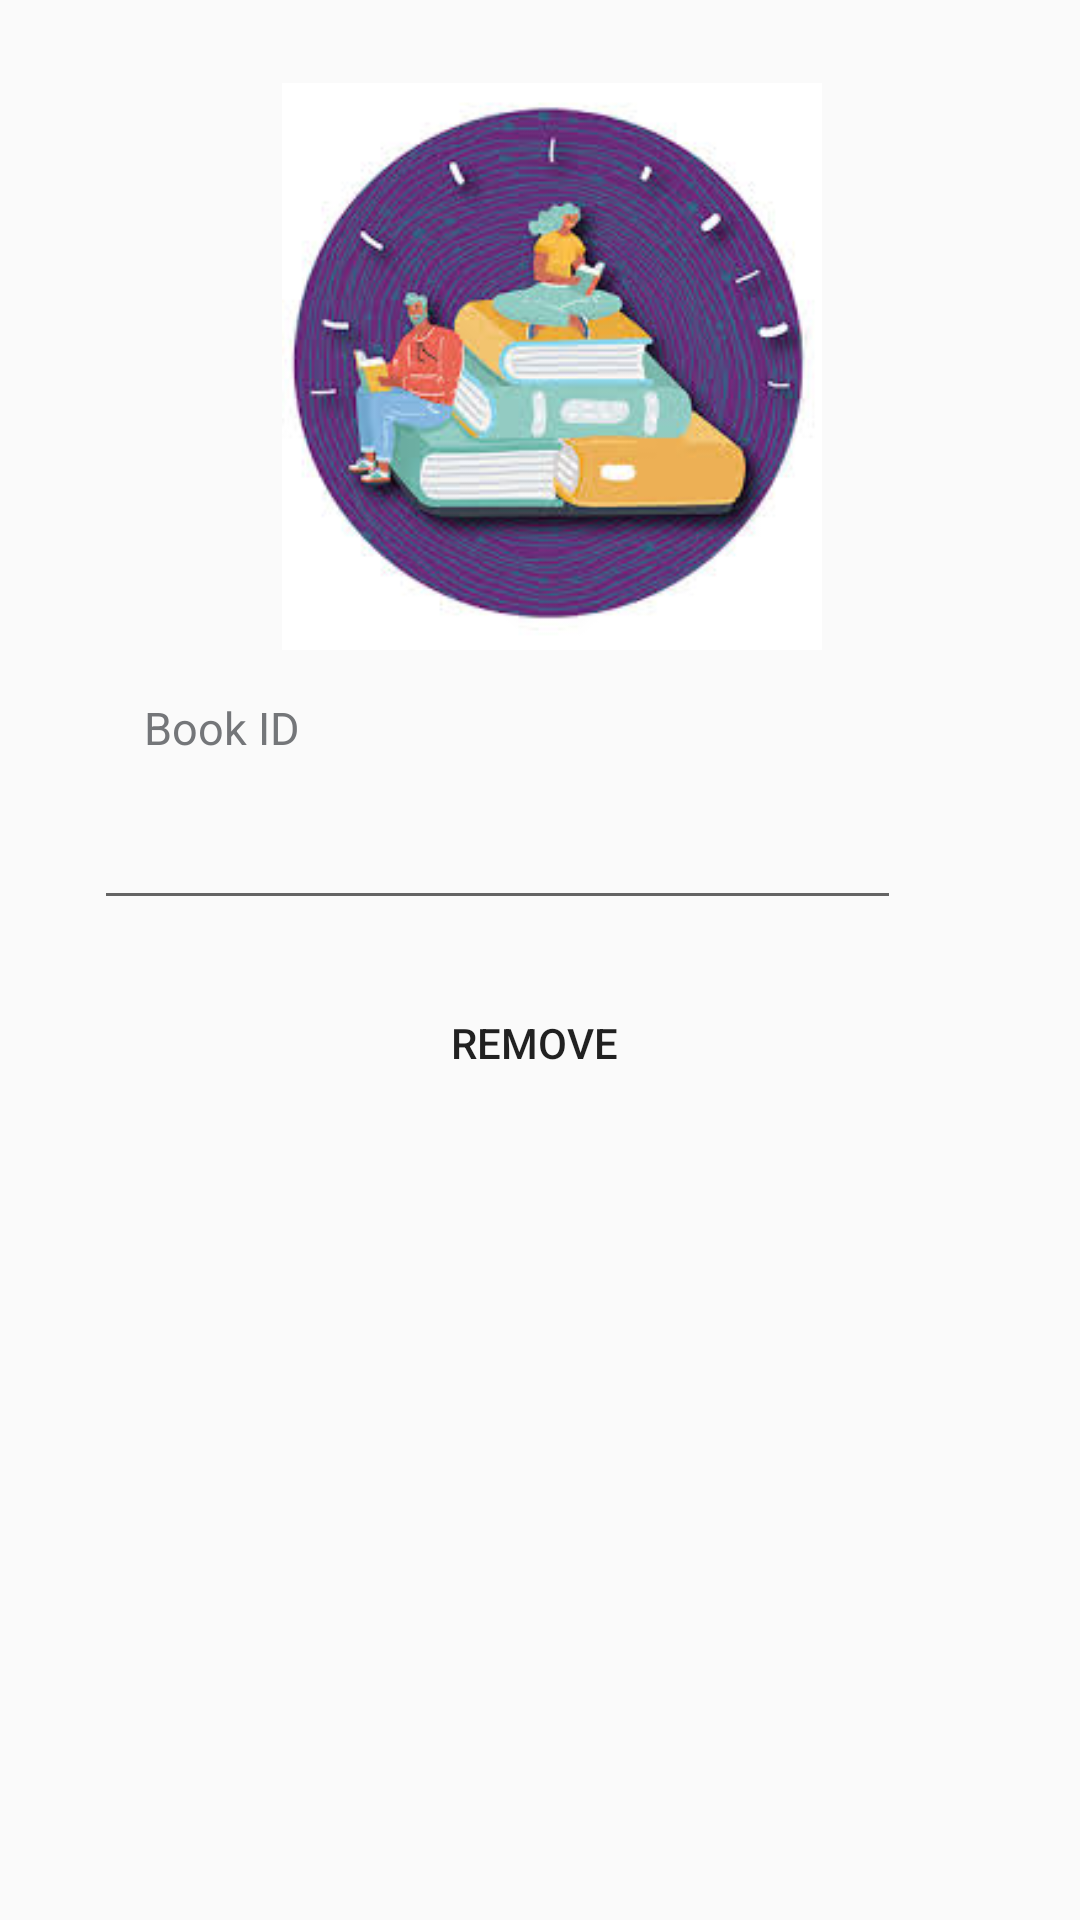

Android layout source for this screen:
<!-- AndroidManifest.xml: application theme Theme.AppCompat.Light.NoActionBar -->
<!-- res/layout/activity_admin_remove_book.xml -->
<?xml version="1.0" encoding="utf-8"?>
<androidx.constraintlayout.widget.ConstraintLayout xmlns:android="http://schemas.android.com/apk/res/android"
    xmlns:app="http://schemas.android.com/apk/res-auto"
    xmlns:tools="http://schemas.android.com/tools"
    android:layout_width="match_parent"
    android:layout_height="match_parent"
    tools:context=".AdminRemoveBookActivity">

    <ImageView
        android:id="@+id/imageView_login"
        android:layout_width="202dp"
        android:layout_height="189dp"
        app:layout_constraintBottom_toBottomOf="parent"
        app:layout_constraintEnd_toEndOf="parent"
        app:layout_constraintHorizontal_bias="0.526"
        app:layout_constraintStart_toStartOf="parent"
        app:layout_constraintTop_toTopOf="parent"
        app:layout_constraintVertical_bias="0.061"
        app:srcCompat="@drawable/login" />


    <TextView
        android:id="@+id/textView_username"
        android:layout_width="wrap_content"
        android:layout_height="wrap_content"
        android:layout_marginStart="48dp"
        android:text="Book ID"
        android:textAppearance="@style/TextAppearance.AppCompat.Body1"
        android:textColor="@color/material_dynamic_neutral50"
        android:textSize="15sp"
        app:layout_constraintBottom_toBottomOf="parent"
        app:layout_constraintStart_toStartOf="parent"
        app:layout_constraintTop_toTopOf="parent"
        app:layout_constraintVertical_bias="0.375" />

    <EditText
        android:id="@+id/txt_id"
        android:layout_width="269dp"
        android:layout_height="45dp"
        android:ems="10"
        android:inputType="textPersonName"
        app:layout_constraintBottom_toBottomOf="parent"
        app:layout_constraintEnd_toEndOf="parent"
        app:layout_constraintHorizontal_bias="0.345"
        app:layout_constraintStart_toStartOf="parent"
        app:layout_constraintTop_toTopOf="parent"
        app:layout_constraintVertical_bias="0.44" />

    <Button
        android:id="@+id/btn_login"
        android:layout_width="182dp"
        android:layout_height="48dp"
        android:background="@drawable/round_button"
        android:foregroundTint="#9C27B0"
        android:text="Remove"
        app:layout_constraintBottom_toBottomOf="parent"
        app:layout_constraintEnd_toEndOf="parent"
        app:layout_constraintHorizontal_bias="0.489"
        app:layout_constraintStart_toStartOf="parent"
        app:layout_constraintTop_toTopOf="parent"
        app:layout_constraintVertical_bias="0.547" />

</androidx.constraintlayout.widget.ConstraintLayout>
<!-- resources referenced by this layout -->
<resources>
  <!-- drawable login: jpg bitmap (drawable, 13637 bytes) -->
</resources>
